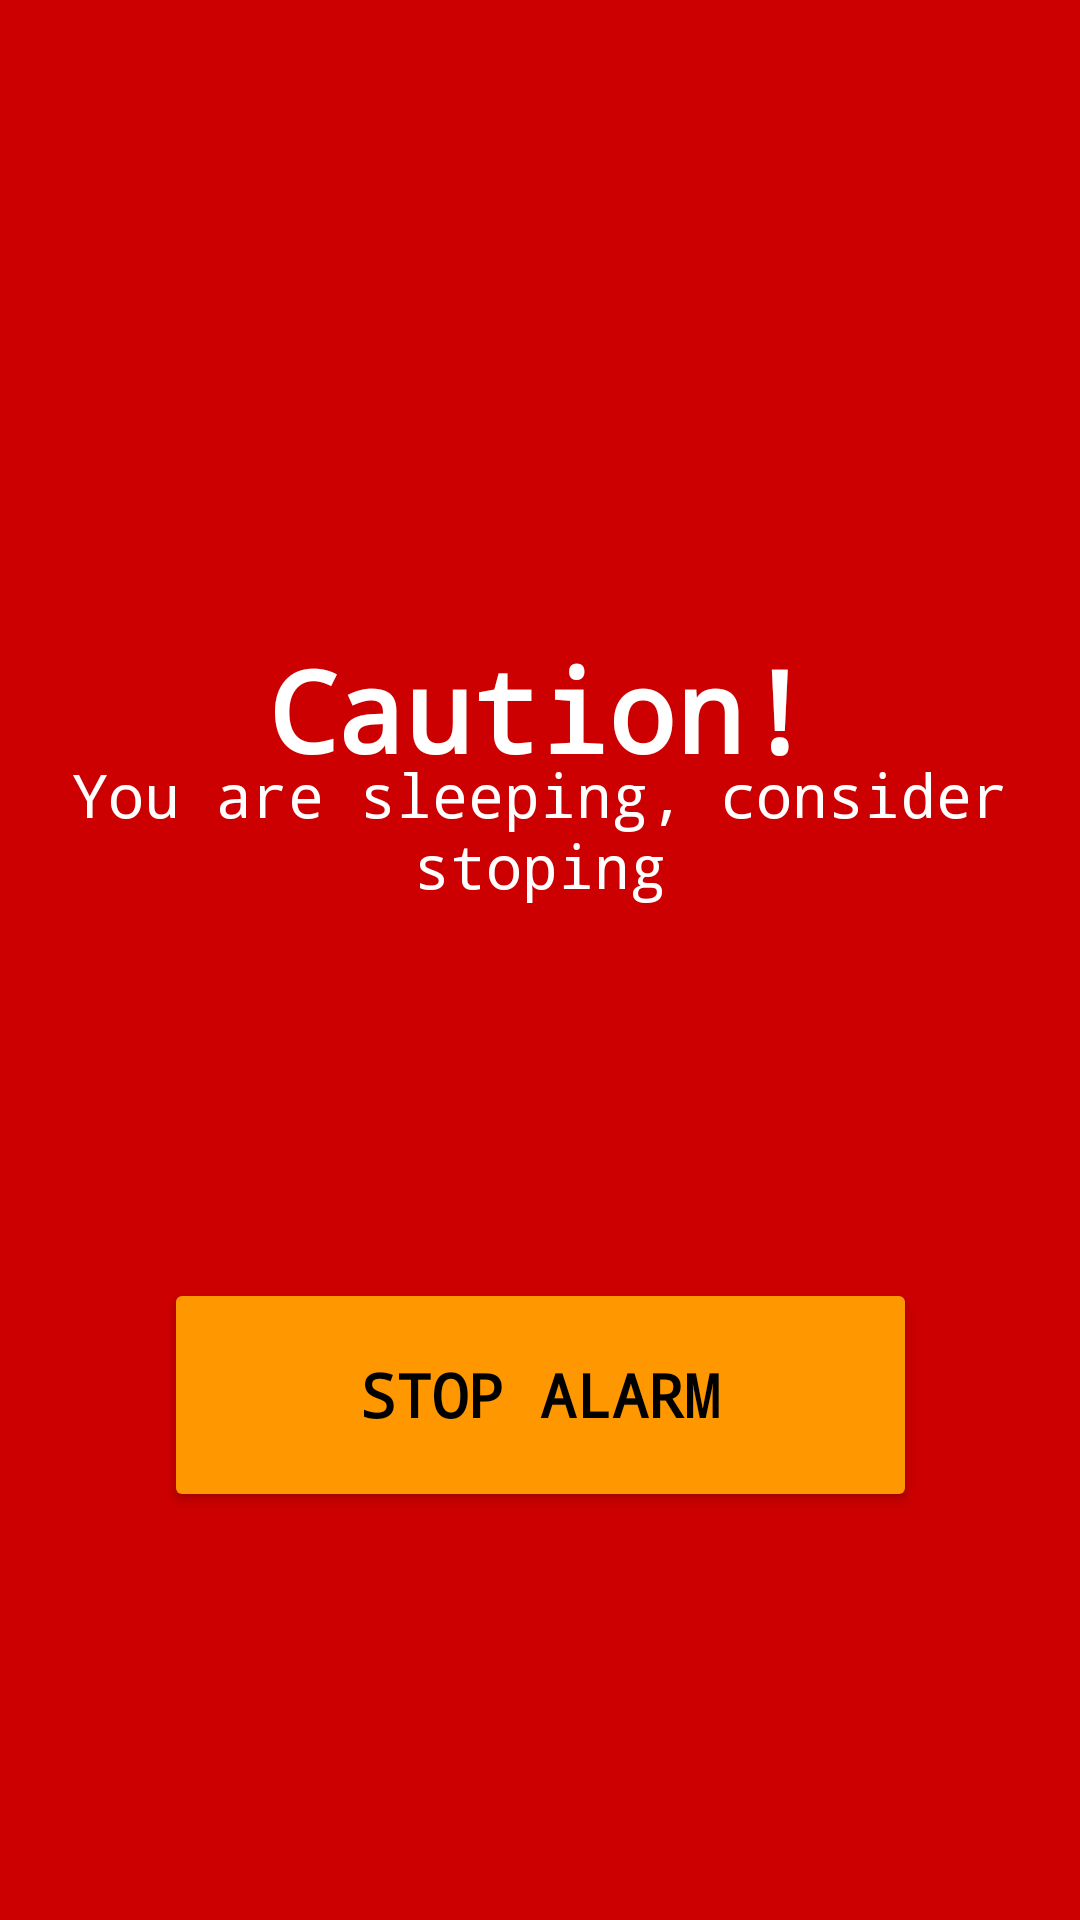

The Android layout XML behind this screen, and the referenced resources:
<!-- AndroidManifest.xml: application theme Theme.UserActivityDetection -->
<!-- res/layout/fragment_driver_drowsiness_alert.xml -->
<?xml version="1.0" encoding="utf-8"?>
<layout
    xmlns:android="http://schemas.android.com/apk/res/android"
    xmlns:app="http://schemas.android.com/apk/res-auto"
    xmlns:tools="http://schemas.android.com/tools"
    tools:context="com.ssc.sleepyDriverWatcher.DriverDrowsinessAlertActivity">

    <androidx.constraintlayout.widget.ConstraintLayout
        android:layout_width="match_parent"
        android:layout_height="match_parent"
        android:orientation="vertical"
        android:background="@android:color/holo_red_dark"
        >


        <androidx.appcompat.widget.AppCompatButton
            android:id="@+id/stop_button"
            android:layout_width="251dp"
            android:layout_height="78dp"
            android:layout_alignParentBottom="true"
            android:layout_marginBottom="136dp"
            android:backgroundTint="#FF9800"
            android:fontFamily="monospace"
            android:text="Stop Alarm"
            android:textColor="#000000"
            android:textSize="20sp"
            android:textStyle="bold"
            app:layout_constraintBottom_toBottomOf="parent"
            app:layout_constraintEnd_toEndOf="parent"
            app:layout_constraintStart_toStartOf="parent" />

        <ImageView
            android:id="@+id/imageView"
            android:layout_width="60dp"
            android:layout_height="60dp"
            android:layout_above="@+id/tv_caution"
            android:layout_centerHorizontal="true"
            android:layout_marginTop="156dp"
            android:src="@drawable/caution"
            app:layout_constraintEnd_toEndOf="parent"
            app:layout_constraintHorizontal_bias="0.498"
            app:layout_constraintStart_toStartOf="parent"
            app:layout_constraintTop_toTopOf="parent" />

        <TextView
            android:id="@+id/tv_caution"
            android:layout_width="match_parent"
            android:layout_height="wrap_content"
            android:layout_centerInParent="true"
            android:layout_gravity="center"
            android:fontFamily="monospace"
            android:gravity="center"
            android:text="Caution!"
            android:textColor="@android:color/white"
            android:textSize="38sp"
            android:textStyle="bold"
            app:layout_constraintBottom_toTopOf="@+id/textViewAppName"
            app:layout_constraintEnd_toEndOf="parent"
            app:layout_constraintHorizontal_bias="0.0"
            app:layout_constraintStart_toStartOf="parent"
            app:layout_constraintTop_toBottomOf="@+id/imageView"
            app:layout_constraintVertical_bias="0.34" />

        <TextView
            android:id="@+id/textViewAppName"
            android:layout_width="match_parent"
            android:layout_height="wrap_content"
            android:layout_below="@+id/tv_caution"
            android:layout_gravity="center"
            android:layout_marginBottom="124dp"
            android:fontFamily="monospace"
            android:gravity="center"
            android:text="You are sleeping, consider stoping"
            android:textColor="@android:color/white"
            android:textSize="20sp"
            app:layout_constraintBottom_toTopOf="@+id/stop_button"
            tools:layout_editor_absoluteX="0dp" />

    </androidx.constraintlayout.widget.ConstraintLayout>
</layout>
<!-- resources referenced by this layout -->
<resources>
  <style name="Theme.UserActivityDetection" parent="Theme.MaterialComponents.DayNight.DarkActionBar">
          
          <item name="colorPrimary">@color/red</item>
          <item name="colorPrimaryVariant">@color/red</item>
          <item name="colorOnPrimary">@color/white</item>
          
          <item name="colorSecondary">@color/red</item>
          <item name="colorSecondaryVariant">@color/red</item>
          <item name="colorOnSecondary">@color/black</item>
          
          <item name="android:statusBarColor" tools:targetApi="l">?attr/colorPrimaryVariant</item>
          
      </style>
  <!-- not gathered from this repository: default colours our renderer supplied (Android Studio template values) -->
  <color name="black">#FF000000</color>
  <color name="white">#FFFFFFFF</color>
</resources>
